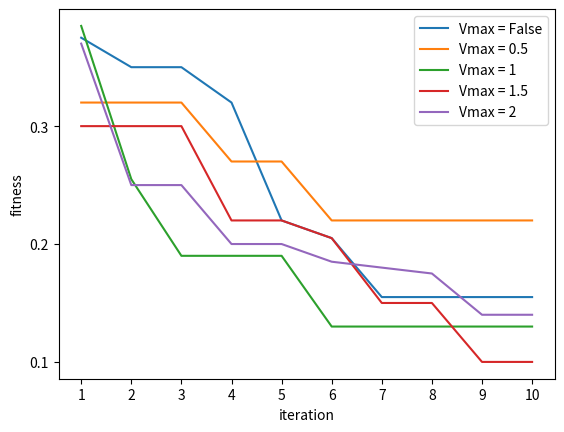

Generate this figure with matplotlib:
import numpy as np
import matplotlib.pyplot as plt
import copy
import math
import random


def function_plot1(y1, y2, y3, y4, y5):
    fig = plt.figure()
    ax1 = fig.add_subplot()
    ax1.set_ylabel('fitness')
    ax1.set_xlabel('iteration')

    ax1.set_xticks([1, 2, 3, 4, 5, 6, 7, 8, 9, 10])
    ax1.set_yticks([0, 0.1, 0.2, 0.3, 0.4, 0.5, 0.6, 0.7, 0.8, 0.9, 1])
    """
    ax1.plot([1, 2, 3, 4, 5, 6, 7, 8, 9, 10], y1, 'bo', label='best value at iteration 0')
    ax1.plot([1, 2, 3, 4, 5, 6, 7, 8, 9, 10], y2, 'ro', label='best value at final iteration')
    ax1.plot([1, 2, 3, 4, 5, 6, 7, 8, 9, 10], y1, 'b--')
    ax1.plot([1, 2, 3, 4, 5, 6, 7, 8, 9, 10], y2, 'r--')
    """
    ax1.plot([1, 2, 3, 4, 5, 6, 7, 8, 9, 10], y1, label='Vmax = False')
    ax1.plot([1, 2, 3, 4, 5, 6, 7, 8, 9, 10], y2, label='Vmax = 0.5')
    ax1.plot([1, 2, 3, 4, 5, 6, 7, 8, 9, 10], y3, label='Vmax = 1')
    ax1.plot([1, 2, 3, 4, 5, 6, 7, 8, 9, 10], y4, label='Vmax = 1.5')
    ax1.plot([1, 2, 3, 4, 5, 6, 7, 8, 9, 10], y5, label='Vmax = 2')
    ax1.legend()
    plt.show()


y1 = [0.375, 0.35, 0.35, 0.32, 0.22, 0.205, 0.155, 0.155, 0.155, 0.155]
y2 = [0.32, 0.32, 0.32, 0.27, 0.27, 0.22, 0.22, 0.22, 0.22, 0.22]
y3 = [0.385, 0.255, 0.19, 0.19, 0.19, 0.13, 0.13, 0.13, 0.13, 0.13]
y4 = [0.3, 0.3, 0.3, 0.22, 0.22, 0.205, 0.15, 0.15, 0.1, 0.1]
y5 = [0.37, 0.25, 0.25, 0.2, 0.2, 0.185, 0.18, 0.175, 0.14, 0.14]
function_plot1(y1, y2, y3, y4, y5)
